Run: headless pygame with SDL's dummy video driver; simulated clock (each Clock.tick advances the game by its frame time, no real sleeping); random seed 0; keys injected as events and as key.get_pressed() state; mouse plan: one left click at the window centre at the start of phase 2, then a move to the lower-right quarter at the start of phase 3.
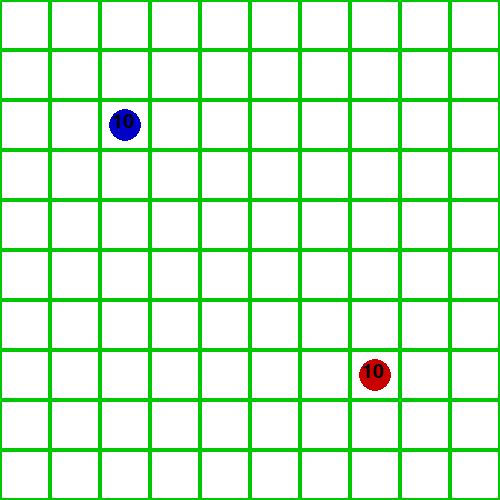
Frame 1 of 4 · flips 1–60 · no input
Frame 2 of 4 · flips 61–180 · clicked the window centre · tapped SPACE, RETURN · held RIGHT (→), D · screen unchanged from frame 1, image omitted
Frame 3 of 4 · flips 181–300 · moved the mouse to the lower-right quarter · held DOWN (↓), S · screen unchanged from frame 2, image omitted
Frame 4 of 4 · flips 301–420 · held LEFT (←), A, UP (↑), W · screen unchanged from frame 3, image omitted

The pygame program that drew these frames:

import pygame
import time

# --- Pygame Initialization ---
pygame.init()

# --- Constants ---
GRID_WIDTH = 10
GRID_HEIGHT = 10
CELL_SIZE = 50
SCREEN_WIDTH = GRID_WIDTH * CELL_SIZE
SCREEN_HEIGHT = GRID_HEIGHT * CELL_SIZE
screen = pygame.display.set_mode((SCREEN_WIDTH, SCREEN_HEIGHT))
pygame.display.set_caption("Grid Strategy Game")

WHITE = (255, 255, 255)
GREEN = (0, 200, 0)
RED = (200, 0, 0)
BLUE = (0, 0, 200)
BLACK = (0, 0, 0)

# --- Pygame Font ---
pygame.font.init()
font = pygame.font.Font(None, 30)

# --- Message System ---
messages = []  # Stores (text, timestamp)

def add_message(text):
    """ Add a message with a timestamp. """
    messages.append((text, time.time()))

def draw_messages():
    """ Display messages at the bottom of the screen. """
    y_offset = SCREEN_HEIGHT - 30  # Start from bottom
    current_time = time.time()

    # Remove old messages (older than 3 seconds)
    messages[:] = [(msg, timestamp) for msg, timestamp in messages if current_time - timestamp < 3]

    for msg, _ in reversed(messages):  # Show latest messages at the bottom
        text_surface = font.render(msg, True, BLACK)
        screen.blit(text_surface, (10, y_offset))
        y_offset -= 25  # Move up for the next message


# --- Helper Functions ---
def pixel_to_grid(px, py):
    return px // CELL_SIZE, py // CELL_SIZE

def grid_to_pixel(x, y):
    return x * CELL_SIZE, y * CELL_SIZE

# --- Unit Class ---
class Unit:
    def __init__(self, name, x, y, team):
        self.name = name
        self.x = x
        self.y = y
        self.team = team  # 1 = Player, 2 = AI
        self.health = 10
        self.attack_power = 3
        self.move_range = 2
    
    def move(self, new_x, new_y):
        if abs(self.x - new_x) + abs(self.y - new_y) <= self.move_range:
            self.x, self.y = new_x, new_y

    def attack(self, target):
        target.health -= self.attack_power
        message = f"{self.name} attacked {target.name}, -{self.attack_power} HP!"
        add_message(message)

        if target.health <= 0:
            add_message(f"{target.name} was defeated!")
            return True  # Target is defeated
        return False

    def draw(self, screen):
        px, py = grid_to_pixel(self.x, self.y)
        color = BLUE if self.team == 1 else RED
        pygame.draw.circle(screen, color, (px + CELL_SIZE // 2, py + CELL_SIZE // 2), CELL_SIZE // 3)

        # Health display
        health_text = font.render(str(self.health), True, BLACK)
        screen.blit(health_text, (px + CELL_SIZE // 4, py + CELL_SIZE // 4))


# --- AI Class ---
class AI:
    def take_turn(self, units):
        ai_units = [unit for unit in units if unit.team == 2]
        player_units = [unit for unit in units if unit.team == 1]

        for unit in ai_units:
            if player_units:
                target = min(player_units, key=lambda p: abs(p.x - unit.x) + abs(p.y - unit.y))

                dx, dy = 0, 0
                if unit.x < target.x:
                    dx = 1
                elif unit.x > target.x:
                    dx = -1
                if unit.y < target.y:
                    dy = 1
                elif unit.y > target.y:
                    dy = -1

                if abs(unit.x - target.x) + abs(unit.y - target.y) > 1:
                    unit.move(unit.x + dx, unit.y + dy)
                else:
                    if unit.attack(target):
                        units.remove(target)  # Remove defeated player unit


# --- Game Board ---
class GridBoard:
    def __init__(self, width, height):
        self.width = width
        self.height = height
        self.units = []

    def add_unit(self, unit):
        self.units.append(unit)

    def get_unit_at(self, x, y):
        for unit in self.units:
            if unit.x == x and unit.y == y:
                return unit
        return None

    def draw(self, screen):
        screen.fill(WHITE)

        # Draw grid
        for x in range(self.width):
            for y in range(self.height):
                px, py = grid_to_pixel(x, y)
                pygame.draw.rect(screen, GREEN, (px, py, CELL_SIZE, CELL_SIZE), 2)

        # Draw units
        for unit in self.units:
            unit.draw(screen)


# --- Game Initialization ---
board = GridBoard(GRID_WIDTH, GRID_HEIGHT)
player_unit = Unit("Swordsman", 2, 2, team=1)
ai_unit = Unit("Spearman", 7, 7, team=2)
board.add_unit(player_unit)
board.add_unit(ai_unit)
enemy_bot = AI()

# --- Game Loop ---
running = True
selected_unit = None
player_turn = True

while running:
    screen.fill(WHITE)
    board.draw(screen)
    draw_messages()  # Draw attack messages

    for event in pygame.event.get():
        if event.type == pygame.QUIT:
            running = False
        elif event.type == pygame.MOUSEBUTTONDOWN and player_turn:
            px, py = pygame.mouse.get_pos()
            x, y = pixel_to_grid(px, py)

            unit = board.get_unit_at(x, y)
            if unit and unit.team == 1:  # Player selects a unit
                selected_unit = unit
            elif selected_unit and not unit:  # Move selected unit
                selected_unit.move(x, y)
                selected_unit = None
                player_turn = False
            elif selected_unit and unit and unit.team == 2:  # Attack
                if selected_unit.attack(unit):
                    board.units.remove(unit)
                selected_unit = None
                player_turn = False

    if not player_turn:
        pygame.time.delay(500)  # AI reaction delay
        enemy_bot.take_turn(board.units)
        player_turn = True

    pygame.display.flip()

pygame.quit()
